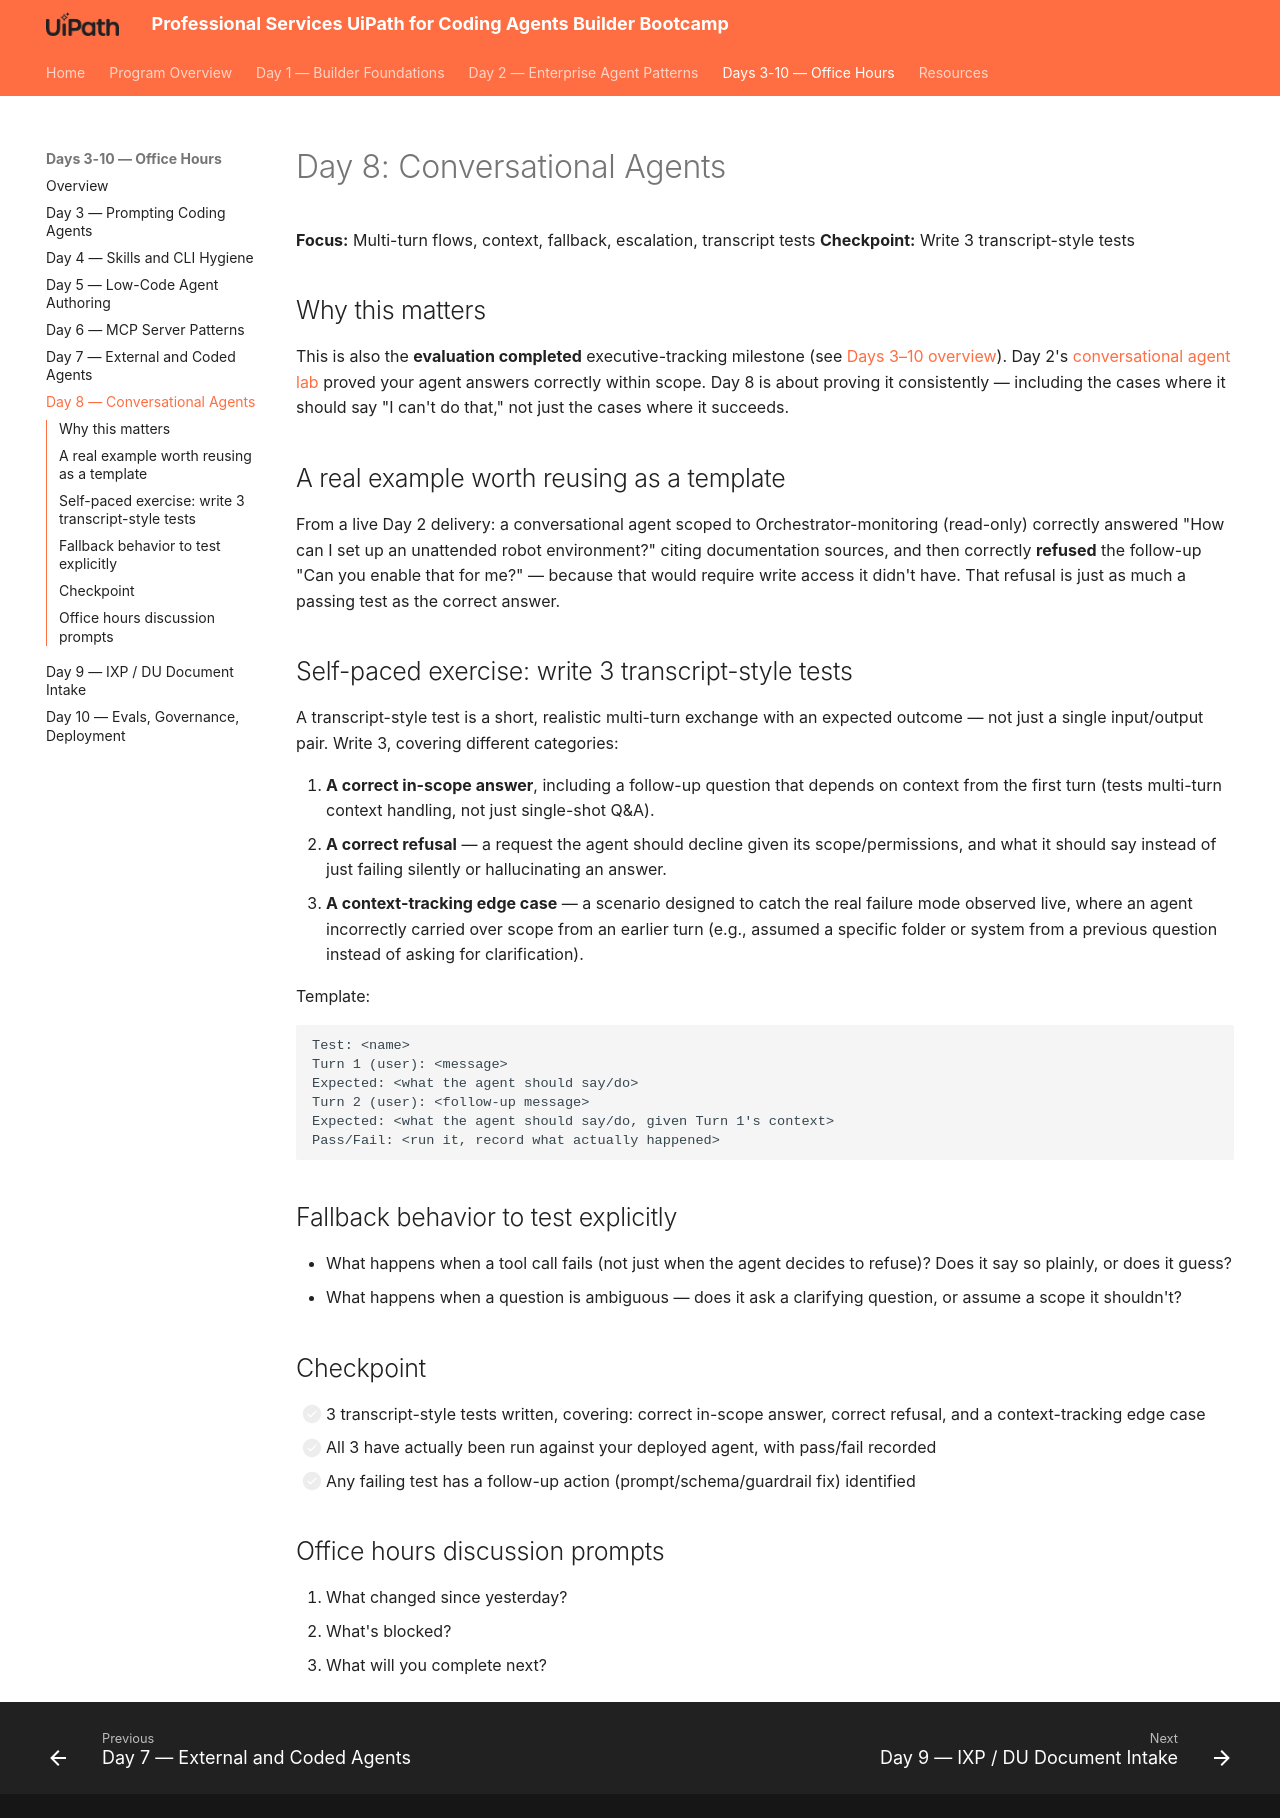

repository: shirley-hastier/ps-uipath-coding-agents-bootcamp · page: days-3-10/day-8/index.html · generator: mkdocs

# Day 8: Conversational Agents

**Focus:** Multi-turn flows, context, fallback, escalation, transcript tests
**Checkpoint:** Write 3 transcript-style tests

## Why this matters

This is also the **evaluation completed** executive-tracking milestone
(see [Days 3–10 overview](../days-3-10/index.md#executive-tracking)).
Day 2's [conversational agent lab](../day-2/5-hands-on-lab-conversational-agent.md)
proved your agent answers correctly within scope. Day 8 is about proving
it consistently — including the cases where it should say "I can't do
that," not just the cases where it succeeds.

## A real example worth reusing as a template

From a live Day 2 delivery: a conversational agent scoped to
Orchestrator-monitoring (read-only) correctly answered "How can I set up
an unattended robot environment?" citing documentation sources, and then
correctly **refused** the follow-up "Can you enable that for me?" —
because that would require write access it didn't have. That refusal is
just as much a passing test as the correct answer.

## Self-paced exercise: write 3 transcript-style tests

A transcript-style test is a short, realistic multi-turn exchange with an
expected outcome — not just a single input/output pair. Write 3, covering
different categories:

1. **A correct in-scope answer**, including a follow-up question that
   depends on context from the first turn (tests multi-turn context
   handling, not just single-shot Q&A).
2. **A correct refusal** — a request the agent should decline given its
   scope/permissions, and what it should say instead of just failing
   silently or hallucinating an answer.
3. **A context-tracking edge case** — a scenario designed to catch the
   real failure mode observed live, where an agent incorrectly carried
   over scope from an earlier turn (e.g., assumed a specific folder or
   system from a previous question instead of asking for clarification).

Template:

```text
Test: <name>
Turn 1 (user): <message>
Expected: <what the agent should say/do>
Turn 2 (user): <follow-up message>
Expected: <what the agent should say/do, given Turn 1's context>
Pass/Fail: <run it, record what actually happened>
```

## Fallback behavior to test explicitly

- What happens when a tool call fails (not just when the agent decides to
  refuse)? Does it say so plainly, or does it guess?
- What happens when a question is ambiguous — does it ask a clarifying
  question, or assume a scope it shouldn't?

## Checkpoint

- [ ] 3 transcript-style tests written, covering: correct in-scope answer,
      correct refusal, and a context-tracking edge case
- [ ] All 3 have actually been run against your deployed agent, with
      pass/fail recorded
- [ ] Any failing test has a follow-up action (prompt/schema/guardrail fix)
      identified

## Office hours discussion prompts

1. What changed since yesterday?
2. What's blocked?
3. What will you complete next?
